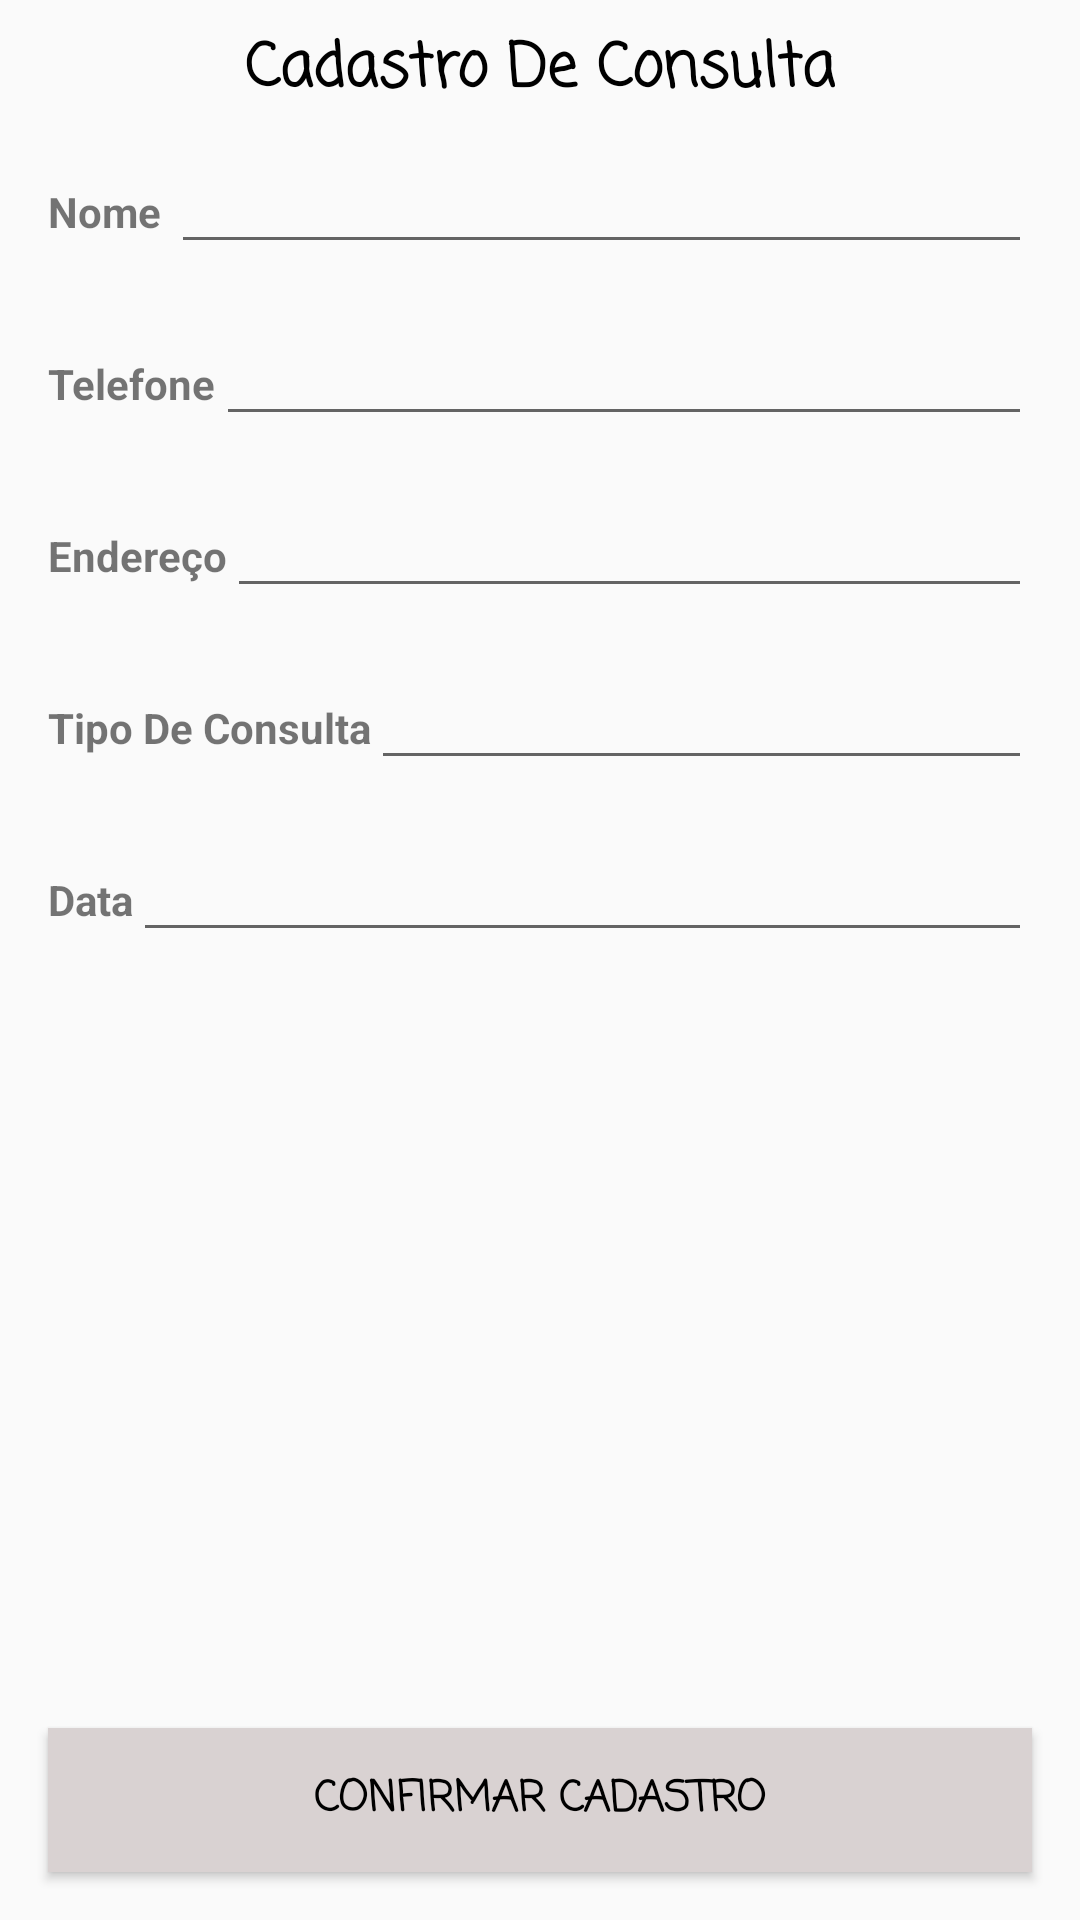

Reconstruct the res/layout file that produces this screen, plus the resources it refers to.
<!-- AndroidManifest.xml: application theme AppTheme -->
<!-- res/layout/fragment__agendamento.xml -->
<?xml version="1.0" encoding="utf-8"?>
<FrameLayout xmlns:android="http://schemas.android.com/apk/res/android"
    xmlns:app="http://schemas.android.com/apk/res-auto"
    xmlns:tools="http://schemas.android.com/tools"
    android:layout_width="match_parent"
    android:layout_height="match_parent"
    tools:context=".Fragment.Fragment_Agendamento">

    <LinearLayout
        android:layout_width="match_parent"
        android:layout_height="match_parent"
        android:orientation="vertical"
        tools:context=".Activity.MainActivity">

        <LinearLayout
            android:layout_width="match_parent"
            android:layout_height="match_parent"
            android:layout_margin="8dp"
            android:orientation="vertical">

            <TextView
                android:id="@+id/textView2"
                android:layout_width="wrap_content"
                android:layout_height="wrap_content"
                android:layout_gravity="center"
                android:fontFamily="casual"
                android:text="Cadastro De Consulta"
                android:textColor="@color/black"
                android:textSize="20dp"
                android:textStyle="bold" />

            <LinearLayout
                android:layout_width="match_parent"
                android:layout_height="wrap_content"
                android:layout_margin="8dp"
                android:orientation="horizontal">

                <TextView
                    android:layout_width="wrap_content"
                    android:layout_height="wrap_content"
                    android:textStyle="bold"
                    android:text="Nome " />

                <EditText
                    android:id="@+id/edt_nome"
                    android:layout_width="match_parent"
                    android:layout_height="wrap_content" />
            </LinearLayout>

            <LinearLayout
                android:layout_width="match_parent"
                android:layout_height="wrap_content"
                android:layout_margin="8dp"
                android:orientation="horizontal">

                <TextView
                    android:layout_width="wrap_content"
                    android:layout_height="wrap_content"
                    android:textStyle="bold"
                    android:text="Telefone" />

                <EditText
                    android:id="@+id/edt_telefone"
                    android:phoneNumber="true"
                    android:layout_width="match_parent"
                    android:layout_height="wrap_content" />
            </LinearLayout>

            <LinearLayout
                android:layout_width="match_parent"
                android:layout_height="wrap_content"
                android:layout_margin="8dp"
                android:orientation="horizontal">

                <TextView
                    android:layout_width="wrap_content"
                    android:layout_height="wrap_content"
                    android:textStyle="bold"
                    android:text="Endereço" />

                <EditText
                    android:id="@+id/edt_endereco"
                    android:layout_width="match_parent"
                    android:layout_height="wrap_content" />
            </LinearLayout>

            <LinearLayout
                android:layout_width="match_parent"
                android:layout_height="wrap_content"
                android:layout_margin="8dp"
                android:orientation="horizontal">

                <TextView
                    android:layout_width="wrap_content"
                    android:layout_height="wrap_content"
                    android:textStyle="bold"
                    android:text="Tipo De Consulta" />

                <EditText
                    android:id="@+id/edt_tip_consulta"
                    android:phoneNumber="true"
                    android:layout_width="match_parent"
                    android:layout_height="wrap_content" />
            </LinearLayout>

            <LinearLayout
                android:layout_width="match_parent"
                android:layout_height="wrap_content"
                android:layout_margin="8dp"
                android:orientation="horizontal">

                <TextView
                    android:layout_width="wrap_content"
                    android:layout_height="wrap_content"
                    android:textStyle="bold"
                    android:text="Data" />

                <EditText
                    android:id="@+id/edt_data"
                    android:layout_width="match_parent"
                    android:phoneNumber="true"
                    android:layout_height="wrap_content" />


            </LinearLayout>


            <android.support.constraint.ConstraintLayout
                android:layout_width="match_parent"
                android:layout_height="match_parent">

                <Button
                    android:id="@+id/btn_cadastro"
                    android:layout_width="match_parent"
                    android:layout_height="wrap_content"
                    android:layout_marginBottom="8dp"
                    android:layout_marginEnd="8dp"
                    android:layout_marginLeft="8dp"
                    android:layout_marginRight="8dp"
                    android:layout_marginStart="8dp"
                    android:textColor="@color/black"
                    android:background="@color/transparente"
                    android:textStyle="bold"
                    android:fontFamily="casual"
                    android:text="Confirmar Cadastro"
                    app:layout_constraintBottom_toBottomOf="parent"
                    app:layout_constraintEnd_toEndOf="parent"
                    app:layout_constraintStart_toStartOf="parent" />

                        </android.support.constraint.ConstraintLayout>


        </LinearLayout>


    </LinearLayout>

</FrameLayout>
<!-- resources referenced by this layout -->
<resources>
  <color name="black">#000</color>
  <color name="transparente">#d9d2d2</color>
  <style name="AppTheme" parent="Theme.AppCompat.Light.NoActionBar">
          
          <item name="colorPrimary">@color/colorPrimary</item>
          <item name="colorPrimaryDark">@color/colorPrimaryDark</item>
          <item name="colorAccent">@color/colorAccent</item>
      </style>
  <color name="colorPrimary">#3F51B5</color>
  <color name="colorPrimaryDark">#303F9F</color>
  <color name="colorAccent">#FF4081</color>
</resources>
